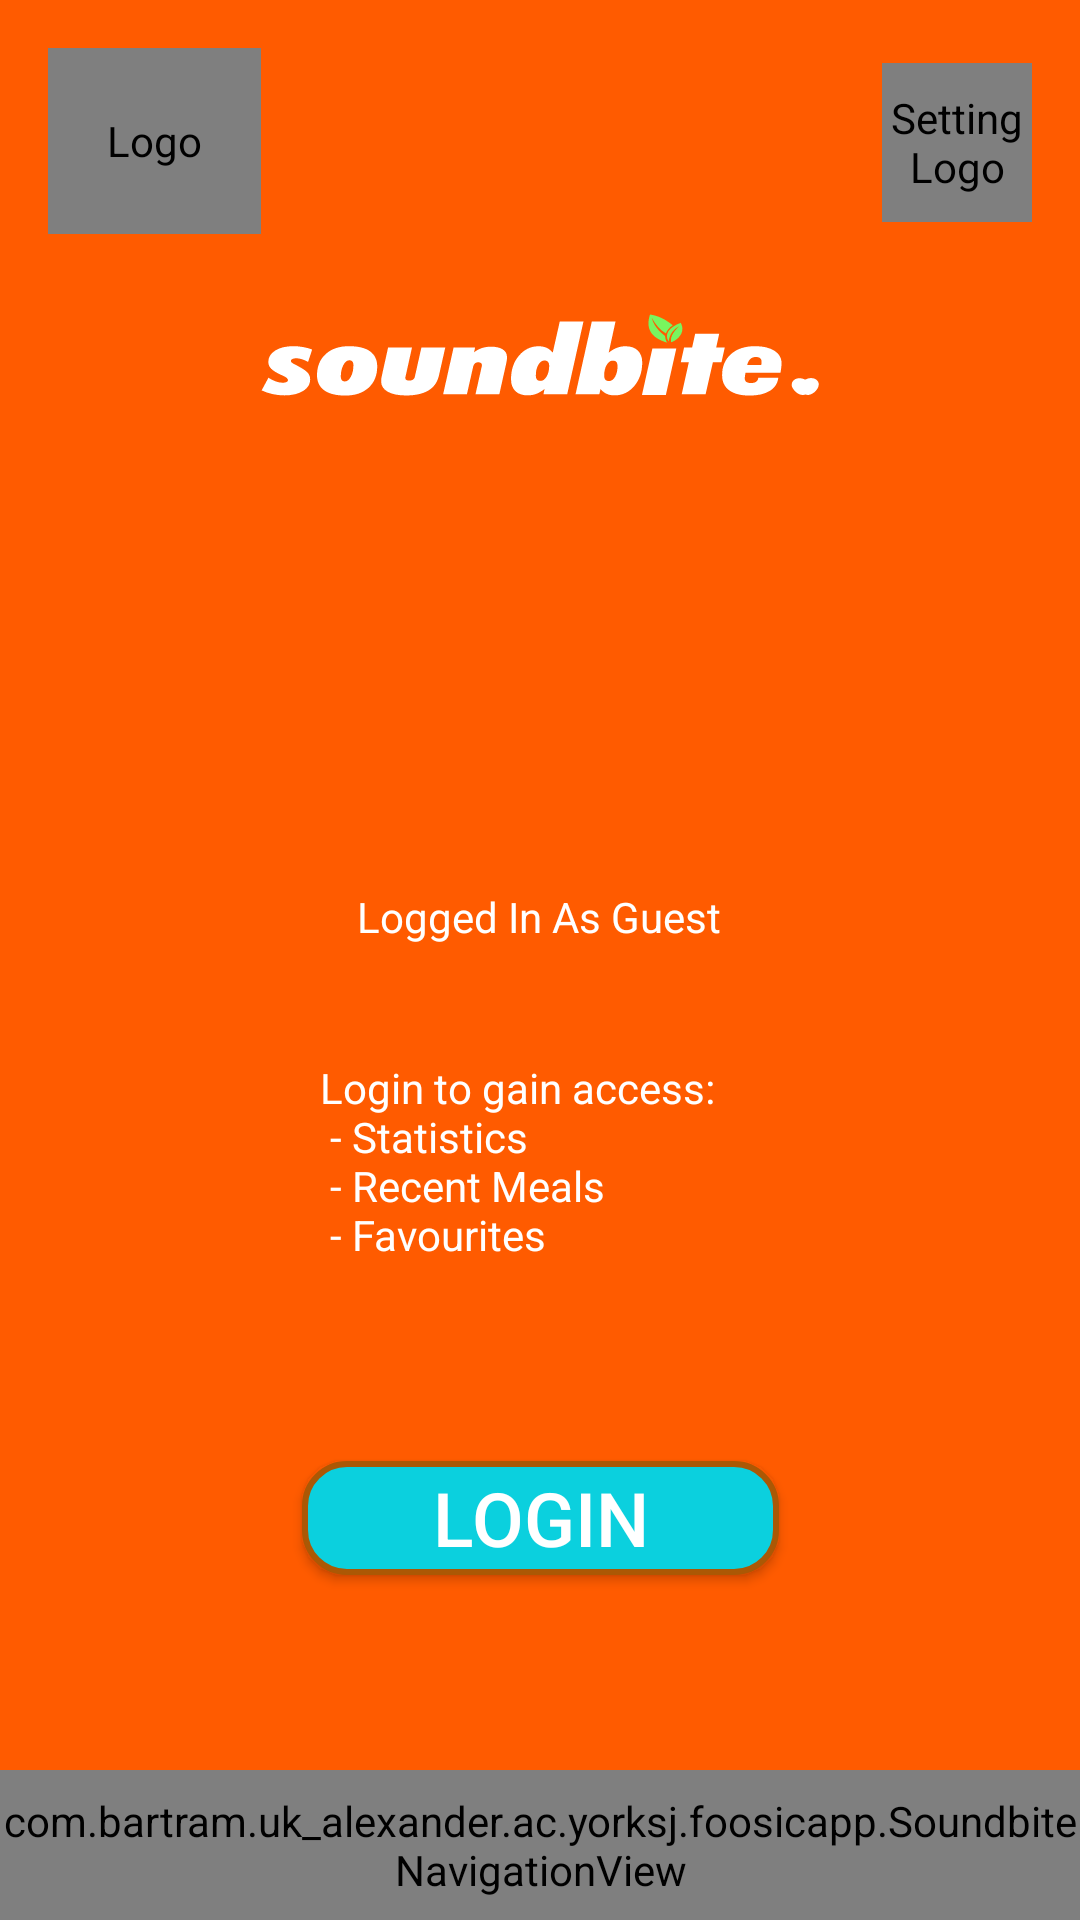

Reconstruct the res/layout file that produces this screen, plus the resources it refers to.
<!-- AndroidManifest.xml: application theme AppTheme -->
<!-- res/layout/activity_home_screen_guest.xml -->
<?xml version="1.0" encoding="utf-8"?>
<android.support.constraint.ConstraintLayout xmlns:android="http://schemas.android.com/apk/res/android"
    xmlns:app="http://schemas.android.com/apk/res-auto"
    xmlns:tools="http://schemas.android.com/tools"
    android:layout_width="match_parent"
    android:layout_height="match_parent"
    android:background="@color/Orange"
    tools:context=".homeScreenGuest">

    <com.bartram.uk_alexander.ac.yorksj.foosicapp.ImgLogo
        android:id="@+id/imgLogoTopRight"
        android:contentDescription="@string/Logo"
        android:layout_width="71dp"
        android:layout_height="62dp"
        android:layout_marginStart="16dp"
        android:layout_marginTop="16dp"
        android:src="@drawable/ic_soundbitelogo"
        app:layout_constraintStart_toStartOf="parent"
        app:layout_constraintTop_toTopOf="parent" />

    <com.bartram.uk_alexander.ac.yorksj.foosicapp.ImgSettings
        android:id="@+id/imgSettings"
        android:contentDescription="@string/Settings"
        android:layout_width="50dp"
        android:layout_height="53dp"
        android:layout_marginTop="21dp"
        android:layout_marginEnd="16dp"
        android:src="@drawable/ic_settings"
        app:layout_constraintEnd_toEndOf="parent"
        app:layout_constraintTop_toTopOf="parent" />

    <ImageView
        android:id="@+id/imgName"
        android:contentDescription="@string/nameLogo"
        android:layout_width="367dp"
        android:layout_height="220dp"
        android:layout_marginStart="8dp"
        android:layout_marginTop="28dp"
        android:layout_marginEnd="8dp"
        android:src="@drawable/ic_soundbitetextlogo"
        app:layout_constraintEnd_toEndOf="parent"
        app:layout_constraintStart_toStartOf="parent"
        app:layout_constraintTop_toTopOf="@+id/imgLogoTopRight" />

    <TextView
        android:id="@+id/txtGuest"
        android:layout_width="wrap_content"
        android:layout_height="21dp"
        android:layout_marginStart="8dp"
        android:layout_marginTop="32dp"
        android:layout_marginEnd="8dp"
        android:text="@string/welcome"
        android:textColor="#FFFFFF"
        app:layout_constraintEnd_toEndOf="parent"
        app:layout_constraintHorizontal_bias="0.498"
        app:layout_constraintStart_toStartOf="parent"
        app:layout_constraintTop_toBottomOf="@+id/imgName" />

    <Button
        android:id="@+id/btnLogin"
        android:layout_width="159dp"
        android:layout_height="38dp"
        android:layout_marginStart="8dp"
        android:layout_marginTop="32dp"
        android:layout_marginEnd="8dp"
        android:background="@drawable/buttonstyle"
        android:text="@string/btnLogin"
        android:textColor="#FFFFFF"
        android:textSize="25sp"
        app:layout_constraintEnd_toEndOf="parent"
        app:layout_constraintStart_toStartOf="parent"
        app:layout_constraintTop_toBottomOf="@+id/txtGuestOptions" />

    <TextView
        android:id="@+id/txtGuestOptions"
        android:layout_width="147dp"
        android:layout_height="102dp"
        android:layout_marginStart="8dp"
        android:layout_marginTop="36dp"
        android:layout_marginEnd="8dp"
        android:text="@string/features"
        android:textColor="#FFFFFF"
        app:layout_constraintEnd_toEndOf="parent"
        app:layout_constraintStart_toStartOf="parent"
        app:layout_constraintTop_toBottomOf="@+id/txtGuest" />


    <com.bartram.uk_alexander.ac.yorksj.foosicapp.SoundbiteNavigationView
        android:id="@+id/navigation"
        android:layout_width="match_parent"
        android:layout_height="50dp"
        app:layout_constraintBottom_toBottomOf="parent"
        app:layout_constraintEnd_toEndOf="parent"
        app:layout_constraintStart_toStartOf="parent"
        app:menu="@menu/navigation" />







</android.support.constraint.ConstraintLayout>
<!-- resources referenced by this layout -->
<resources>
  <color name="Orange">#FF5B00</color>
  <!-- drawable buttonstyle (drawable) -->
  <?xml version="1.0" encoding="utf-8"?>
  <shape xmlns:android="http://schemas.android.com/apk/res/android"
      android:shape="rectangle" >
      <corners
          android:radius="14dp"
          />
      <solid
          android:color="#0BD0DE"
          />
      <padding
          android:left="0dp"
          android:top="0dp"
          android:right="0dp"
          android:bottom="0dp"
          />
      <size
          android:width="270dp"
          android:height="60dp"
          />
      <stroke
          android:width="2dp"
          android:color="#AB5805"
          />
  </shape>
  <!-- drawable ic_settings (drawable) -->
  <vector xmlns:android="http://schemas.android.com/apk/res/android"
      android:width="24dp"
      android:height="24dp"
      android:viewportWidth="24"
      android:viewportHeight="24">
    <path
        android:fillColor="#FF000000"
        android:pathData="M2,15.5v2h20v-2L2,15.5zM2,10.5v2h20v-2L2,10.5zM2,5.5v2h20v-2L2,5.5z"/>
  </vector>
  <!-- drawable ic_soundbitelogo: vector/xml drawable (drawable, 2766 chars, omitted) -->
  <!-- drawable ic_soundbitetextlogo: vector/xml drawable (drawable, 8228 chars, omitted) -->
  <string name="Logo">Logo</string>
  <string name="Settings">Setting Logo</string>
  <string name="btnLogin">Login</string>
  <string name="features">Login to gain access: \n - Statistics \n - Recent Meals \n - Favourites</string>
  <string name="nameLogo">Logo Name</string>
  <string name="welcome">Logged In As Guest</string>
  <style name="AppTheme" parent="Theme.AppCompat.Light.NoActionBar">
          
          <item name="colorPrimary">@color/colorPrimary</item>
          <item name="colorPrimaryDark">@color/colorPrimaryDark</item>
          <item name="colorAccent">@color/colorAccent</item>
      </style>
  <color name="colorPrimary">#F70BDBC5</color>
  <color name="colorPrimaryDark">#00574B</color>
  <color name="colorAccent">#D81B60</color>
</resources>
